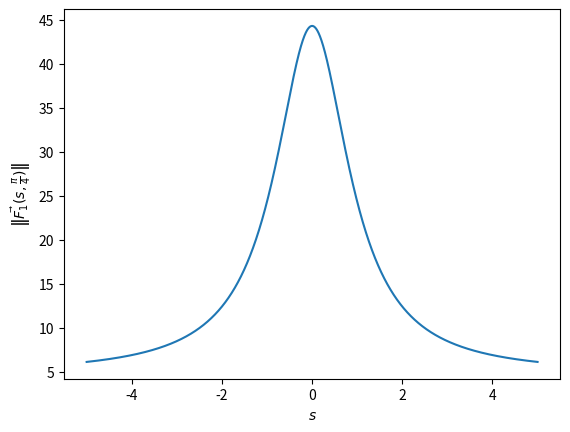

Here is the Python script that generated this plot: (Note: this script raises an exception after producing the figure.)
import matplotlib.pyplot as plt 
import numpy as np 

x = np.arange(-5, 5, 1e-5)
y = np.sqrt(((40)/(x**2+1) + 3*np.sqrt(2))**2 + 4)

plt.plot(x, y)
plt.xlabel("$s$")
plt.ylabel(r"$\left\Vert\vec{F_1}(s, \frac{\pi}{4})\right\Vert$")
plt.savefig("../figs/4b.png")

plt.show()
